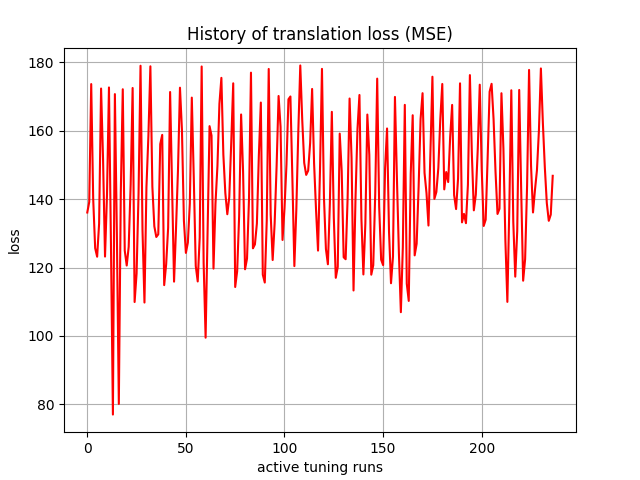

The data file committed next to this chart (first rows):
, 0
0, 136.1
1, 139.2
2, 173.6
3, 140.1
4, 125.7
5, 123.2
6, 132.8
7, 172.3
8, 151.7
9, 123.2
10, 141.2
11, 172.7
12, 127.1
13, 77.02
14, 170.7
15, 130
16, 80.13
17, 142
18, 172.1
19, 125
20, 120.6
21, 126.1
22, 144.3
23, 172.5
24, 109.9
25, 118.2
26, 141.6
27, 179
28, 131
29, 109.8
30, 143.5
31, 158.6
32, 178.8
33, 143.7
34, 132.1
35, 128.9
36, 129.7
37, 156.1
38, 158.8
39, 114.9
40, 121
41, 131.6
42, 171.3
43, 144.2
44, 115.9
45, 131.5
46, 148.6
47, 172.6
48, 160.3
49, 133.7
50, 124.3
51, 127.3
52, 138.7
53, 169.7
54, 146.3
55, 120.4
56, 115.9
57, 128.7
58, 178.8
59, 121.3
... 177 more rows
